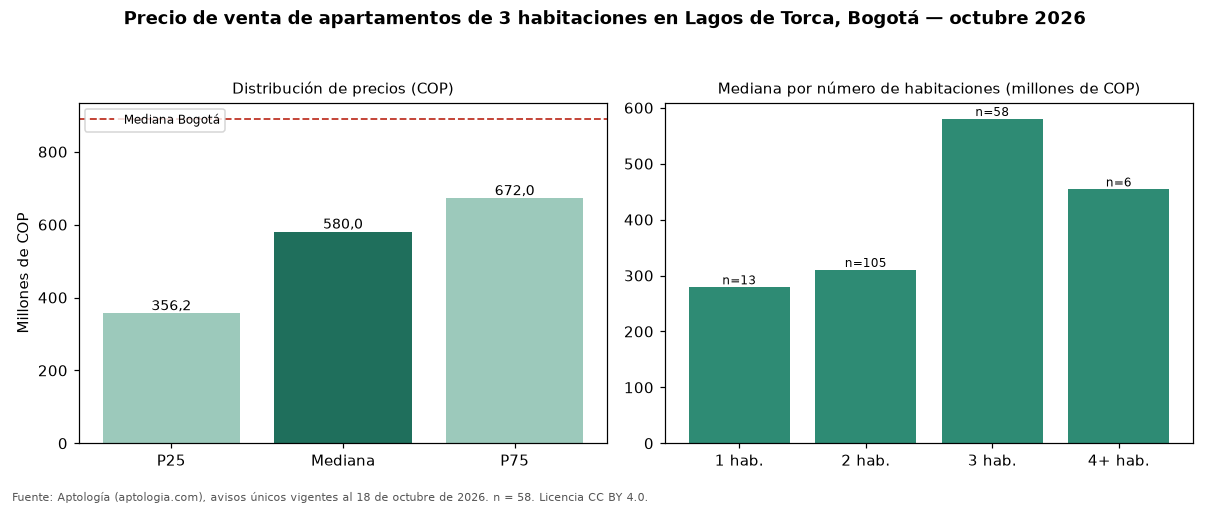

The table this chart was drawn from, first rows:
seccion, metrica, valor_cop, n
precio, p25, 356175000, 58
precio, mediana, 580000000, 58
precio, p75, 671971500, 58
cop_por_m2, p25, 5170455, 58
cop_por_m2, mediana, 7660810, 58
cop_por_m2, p75, 8802817, 58
area, area_mediana_m2, 71.8, 58
habitaciones, 1, 279000000, 13
habitaciones, 2, 310000000, 105
habitaciones, 3, 580000000, 58
habitaciones, 4+, 454000000, 6
administracion, mediana, 360000, 35
estrato, moda, 4, 
parqueadero, porcentaje_con_parqueadero, 79.3, 58
ciudad, mediana_ciudad, 890000000, 17364
ciudad, mediana_cop_por_m2_ciudad, 7000000, 17364
